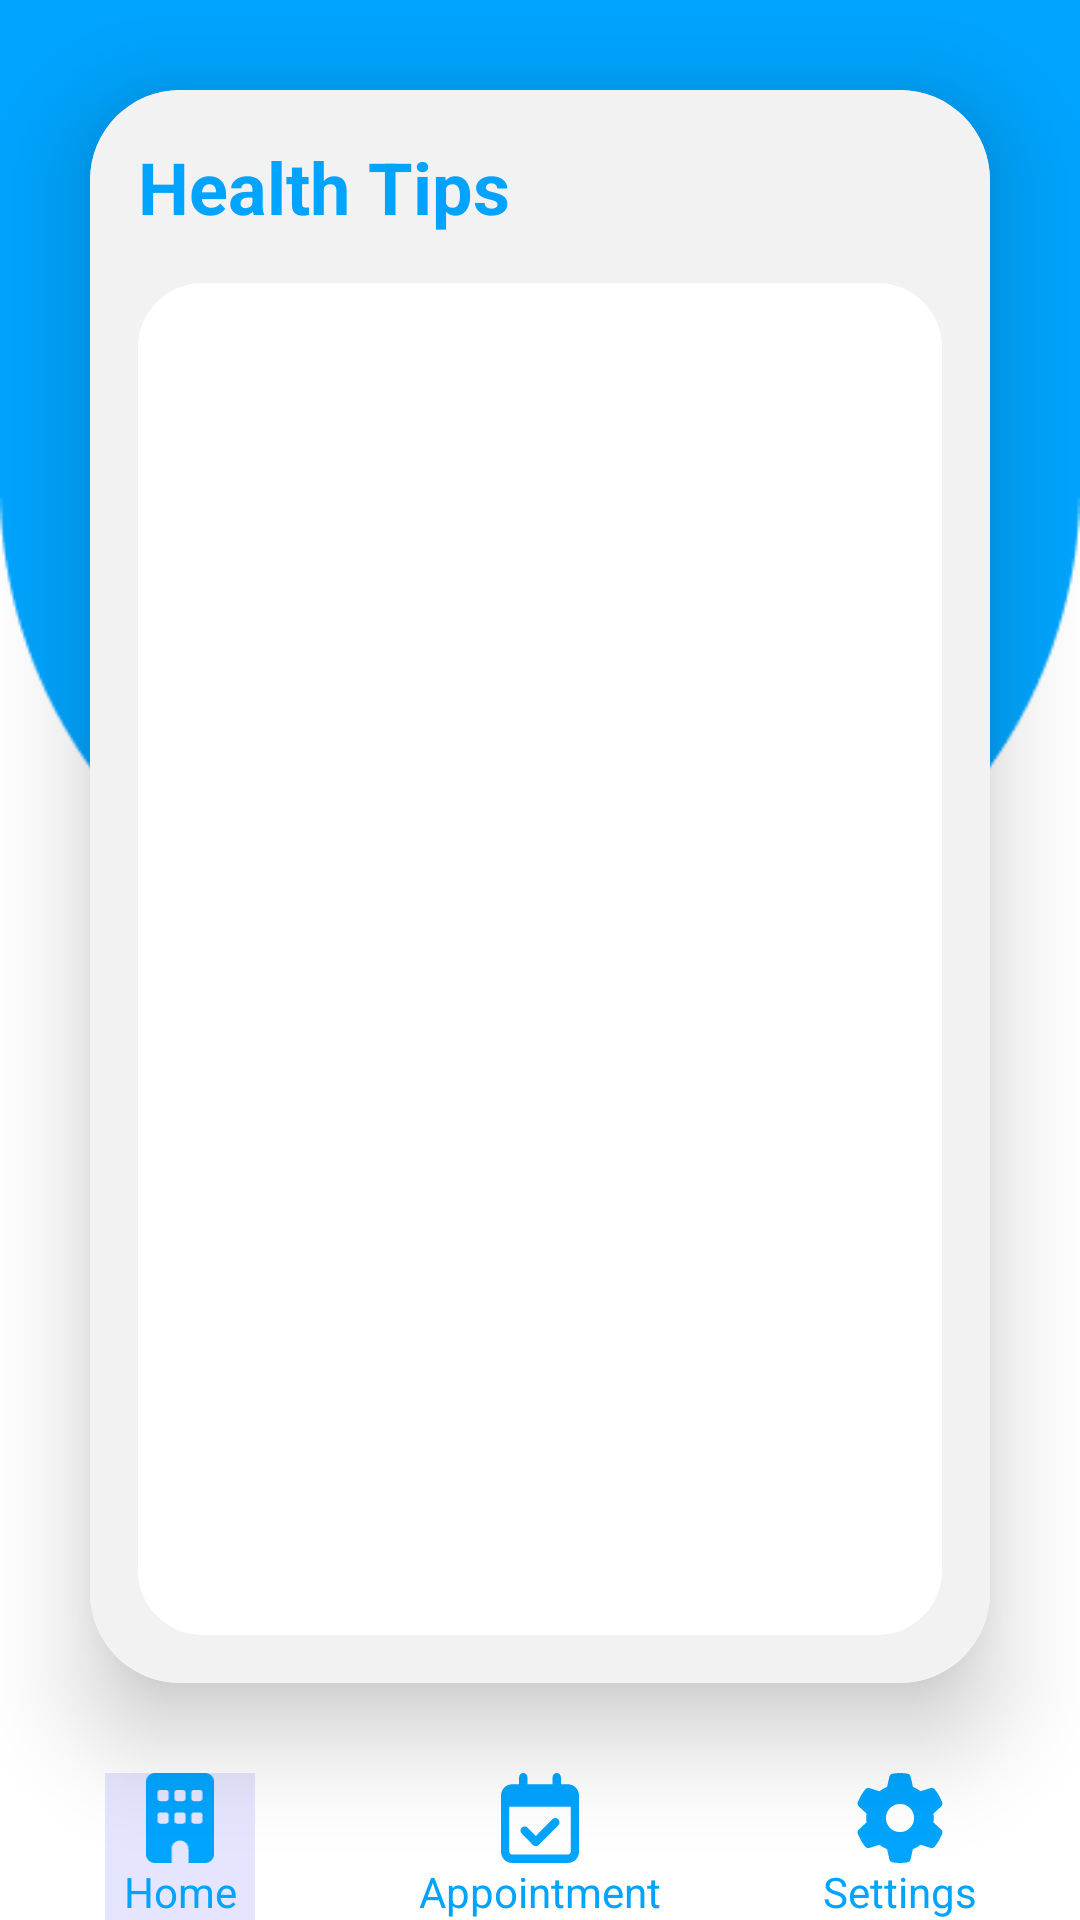

Produce the Android XML layout that renders to this screen, including the resource entries it uses.
<!-- AndroidManifest.xml: application theme Theme.HealthCareApp -->
<!-- res/layout/home_screen.xml -->
<?xml version="1.0" encoding="utf-8"?>
<androidx.constraintlayout.widget.ConstraintLayout xmlns:android="http://schemas.android.com/apk/res/android"
    xmlns:app="http://schemas.android.com/apk/res-auto"
    android:layout_width="match_parent"
    android:layout_height="match_parent"
    android:background="@drawable/homebkg">

    <androidx.cardview.widget.CardView
        android:layout_width="0dp"
        android:layout_height="0dp"
        android:layout_marginStart="30dp"
        android:layout_marginLeft="30dp"
        android:layout_marginTop="30dp"
        android:layout_marginEnd="30dp"
        android:layout_marginRight="30dp"
        android:layout_marginBottom="30dp"
        android:background="@drawable/bakg"
        app:cardCornerRadius="30dp"
        app:cardElevation="20dp"
        app:layout_constraintTop_toTopOf="parent"
        app:layout_constraintBottom_toTopOf="@+id/bottomNavigation"
        app:layout_constraintStart_toStartOf="parent"
        app:layout_constraintEnd_toEndOf="parent">
        <RelativeLayout xmlns:android="http://schemas.android.com/apk/res/android"
            android:layout_width="match_parent"
            android:layout_height="match_parent"
            android:padding="16dp"
            android:background="#f2f2f2">

            <TextView
                android:id="@+id/heading"
                android:layout_width="wrap_content"
                android:layout_height="wrap_content"
                android:text="Health Tips"
                android:textSize="24sp"
                android:textStyle="bold"
                android:layout_marginBottom="16dp"
                android:textColor="#00A4FE"/>

            <ListView
                android:id="@+id/healthTipListView"
                android:layout_width="match_parent"
                android:layout_height="fill_parent"
                android:layout_below="@id/heading"
                android:layout_weight="1"
                android:divider="@android:color/darker_gray"
                android:dividerHeight="1dp"
                android:background="@drawable/bakg"/>
        </RelativeLayout>

    </androidx.cardview.widget.CardView>

<LinearLayout
        android:id="@+id/bottomNavigation"
        android:layout_width="match_parent"
        android:layout_height="wrap_content"
        android:orientation="horizontal"
        app:layout_constraintBottom_toBottomOf="parent">

        <LinearLayout
            android:layout_width="0dp"
            android:layout_height="wrap_content"
            android:layout_weight="1"
            android:orientation="vertical"
            android:gravity="center">

            <ImageView
                android:id="@+id/home"
                android:layout_width="50dp"
                android:layout_height="30dp"
                android:src="@drawable/baseline_building_solid"
                android:background="#1A0000FF"/>

            <TextView
                    android:layout_width="50dp"
                android:layout_height="wrap_content"
                android:text="Home"
                android:textColor="#00A4FE"
                android:background="#1A0000FF"
                android:gravity="center"/>
        </LinearLayout>

        <LinearLayout
            android:layout_width="0dp"
            android:layout_height="wrap_content"
            android:layout_weight="1"
            android:orientation="vertical"
            android:gravity="center">

            <ImageView
                android:id="@+id/appointment"
                android:layout_width="50dp"
                android:layout_height="30dp"
                android:src="@drawable/baseline_calendar_check_regular" />

            <TextView
                android:layout_width="wrap_content"
                android:layout_height="wrap_content"
                android:text="Appointment"
                android:textColor="#00A4FE"/>
        </LinearLayout>

        <LinearLayout
            android:layout_width="0dp"
            android:layout_height="wrap_content"
            android:layout_weight="1"
            android:orientation="vertical"
            android:gravity="center">

            <ImageView
                android:id="@+id/setting"
                android:layout_width="50dp"
                android:layout_height="30dp"
                android:src="@drawable/baseline_gear_solid" />

            <TextView
                android:layout_width="wrap_content"
                android:layout_height="wrap_content"
                android:text="Settings"
                android:textColor="#00A4FE"/>
        </LinearLayout>
    </LinearLayout>
</androidx.constraintlayout.widget.ConstraintLayout>
<!-- resources referenced by this layout -->
<resources>
  <!-- drawable bakg (drawable) -->
  <?xml version="1.0" encoding="utf-8"?>
  <shape xmlns:android="http://schemas.android.com/apk/res/android"
      android:shape="rectangle"
      android:tint="@color/white">
      <stroke
          android:width="3dp"
          android:color="@color/purple"/>
      <corners
          android:radius="20dp"/>
  </shape>
  <!-- drawable baseline_building_solid (drawable) -->
  <vector xmlns:android="http://schemas.android.com/apk/res/android" android:height="93.333336dp" android:viewportHeight="512" android:viewportWidth="384" android:width="70dp"  android:tint="#00A4FE">
        
      <path android:fillColor="#FF000000" android:pathData="M48,0C21.5,0 0,21.5 0,48L0,464c0,26.5 21.5,48 48,48h96L144,432c0,-26.5 21.5,-48 48,-48s48,21.5 48,48v80h96c26.5,0 48,-21.5 48,-48L384,48c0,-26.5 -21.5,-48 -48,-48L48,0zM64,240c0,-8.8 7.2,-16 16,-16h32c8.8,0 16,7.2 16,16v32c0,8.8 -7.2,16 -16,16L80,288c-8.8,0 -16,-7.2 -16,-16L64,240zM176,224h32c8.8,0 16,7.2 16,16v32c0,8.8 -7.2,16 -16,16L176,288c-8.8,0 -16,-7.2 -16,-16L160,240c0,-8.8 7.2,-16 16,-16zM256,240c0,-8.8 7.2,-16 16,-16h32c8.8,0 16,7.2 16,16v32c0,8.8 -7.2,16 -16,16L272,288c-8.8,0 -16,-7.2 -16,-16L256,240zM80,96h32c8.8,0 16,7.2 16,16v32c0,8.8 -7.2,16 -16,16L80,160c-8.8,0 -16,-7.2 -16,-16L64,112c0,-8.8 7.2,-16 16,-16zM160,112c0,-8.8 7.2,-16 16,-16h32c8.8,0 16,7.2 16,16v32c0,8.8 -7.2,16 -16,16L176,160c-8.8,0 -16,-7.2 -16,-16L160,112zM272,96h32c8.8,0 16,7.2 16,16v32c0,8.8 -7.2,16 -16,16L272,160c-8.8,0 -16,-7.2 -16,-16L256,112c0,-8.8 7.2,-16 16,-16z"/>
      
  </vector>
  <!-- drawable baseline_calendar_check_regular (drawable) -->
  <vector xmlns:android="http://schemas.android.com/apk/res/android" android:height="80dp" android:viewportHeight="512" android:viewportWidth="448" android:width="70dp"  android:tint="#00A4FE">
        
      <path android:fillColor="#fff000" android:pathData="M128,0c13.3,0 24,10.7 24,24V64H296V24c0,-13.3 10.7,-24 24,-24s24,10.7 24,24V64h40c35.3,0 64,28.7 64,64v16,48V448c0,35.3 -28.7,64 -64,64H64c-35.3,0 -64,-28.7 -64,-64V192,144 128C0,92.7 28.7,64 64,64h40V24c0,-13.3 10.7,-24 24,-24zM400,192H48V448c0,8.8 7.2,16 16,16H384c8.8,0 16,-7.2 16,-16V192zM329,297L217,409c-9.4,9.4 -24.6,9.4 -33.9,0l-64,-64c-9.4,-9.4 -9.4,-24.6 0,-33.9s24.6,-9.4 33.9,0l47,47 95,-95c9.4,-9.4 24.6,-9.4 33.9,0s9.4,24.6 0,33.9z"/>
      
  </vector>
  <style name="Theme.HealthCareApp" parent="Base.Theme.HealthCareApp" />
  <color name="white">#FFFFFFFF</color>
  <color name="purple">#3ABEF9</color>
  <style name="Base.Theme.HealthCareApp" parent="Theme.Material3.DayNight.NoActionBar">
          
          
      </style>
</resources>
